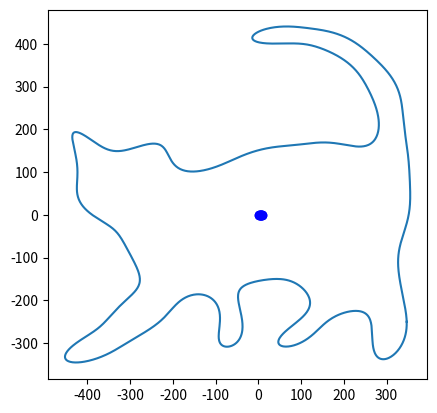

Source code (Python): (Note: this script raises an exception after producing the figure.)
%matplotlib inline

import numpy as np
import matplotlib.pyplot as plt
import scipy.stats
import scipy.io.wavfile
from scipy.fftpack import fft, fftfreq

# Write your imports here

def plot_binomial_distribution(x, n, p):
    """
    Plots the binomial distribution with parameters n and p. The parameter x specifies the values
    where the function is evaluated at
    """
    binomial = scipy.stats.binom.pmf(x, n, p)
    plt.scatter(x, binomial, color = "blue")
    plt.vlines(x, 0, binomial, color = "blue", linewidth = 5, alpha = 0.5)
    plt.show()
    
def plot_gaussian_distribution(mu, sigma, x):
    """
    Plots the Gaussian distribution with parameters mu and sigma. The parameter x specifies 
    the values where the function is evaluated at
    """
    gaussian = scipy.stats.norm.pdf(x, loc = mu, scale = sigma)
    plt.plot(x, gaussian, color = "blue")
    plt.show()
    
x_binomial = np.arange(1, 10)
plot_binomial_distribution(x_binomial, 10, 0.5)

x_gaussian = np.linspace(-3, 3, 1000)
plot_gaussian_distribution(0, 1, x_gaussian)

# Write your code here

# Write your code here

def calculate_birtday_probability(r):
    """
    Returns the probability of r people sharing the same birthday. A year is
    supposed to have 365 days
    """
    # Write your code here
    pass

probabilities = [calculate_birtday_probability(r) for r in np.arange(2, 366)]
# TODO: Plot the probability distribution

# Write your code here

t = np.linspace(0, 2 * np.pi, 2000)

x = -(721 * np.sin(t)) / 4 + 196 / 3 * np.sin(2 * t) - 86 / 3 * np.sin(3 * t) - 131 / 2 * np.sin(4 * t) + 477 / 14 * np.sin(5 * t) + 27 * np.sin(6 * t) - 29 / 2 * np.sin(7 * t) + 68 / 5 * np.sin(8 * t) + 1 / 10 * np.sin(9 * t) + 23 / 4 * np.sin(10 * t) - 19 / 2 * np.sin(12 * t) - 85 / 21 * np.sin(13 * t) + 2 / 3 * np.sin(14 * t) + 27 / 5 * np.sin(15 * t) + 7 / 4 * np.sin(16 * t) + 17 / 9 * np.sin(17 * t) - 4 * np.sin(18 * t) - 1 / 2 * np.sin(19 * t) + 1 / 6 * np.sin(20 * t) + 6 / 7 * np.sin(21 * t) - 1 / 8 * np.sin(22 * t) + 1 / 3 * np.sin(23 * t) + 3 / 2 * np.sin(24 * t) + 13 / 5 * np.sin(25 * t) + np.sin(26 * t) - 2 * np.sin(27 * t) + 3 / 5 * np.sin(28 * t) - 1 / 5 * np.sin(29 * t) + 1 / 5 * np.sin(30 * t) + (2337 * np.cos(t)
                                                                                                                                                                                                                                                                                                                                                                                                                                                                                                                                                                                                                                                                                                                                                 ) / 8 - 43 / 5 * np.cos(2 * t) + 322 / 5 * np.cos(3 * t) - 117 / 5 * np.cos(4 * t) - 26 / 5 * np.cos(5 * t) - 23 / 3 * np.cos(6 * t) + 143 / 4 * np.cos(7 * t) - 11 / 4 * np.cos(8 * t) - 31 / 3 * np.cos(9 * t) - 13 / 4 * np.cos(10 * t) - 9 / 2 * np.cos(11 * t) + 41 / 20 * np.cos(12 * t) + 8 * np.cos(13 * t) + 2 / 3 * np.cos(14 * t) + 6 * np.cos(15 * t) + 17 / 4 * np.cos(16 * t) - 3 / 2 * np.cos(17 * t) - 29 / 10 * np.cos(18 * t) + 11 / 6 * np.cos(19 * t) + 12 / 5 * np.cos(20 * t) + 3 / 2 * np.cos(21 * t) + 11 / 12 * np.cos(22 * t) - 4 / 5 * np.cos(23 * t) + np.cos(24 * t) + 17 / 8 * np.cos(25 * t) - 7 / 2 * np.cos(26 * t) - 5 / 6 * np.cos(27 * t) - 11 / 10 * np.cos(28 * t) + 1 / 2 * np.cos(29 * t) - 1 / 5 * np.cos(30 * t)
y = -(637 * np.sin(t)) / 2 - 188 / 5 * np.sin(2 * t) - 11 / 7 * np.sin(3 * t) - 12 / 5 * np.sin(4 * t) + 11 / 3 * np.sin(5 * t) - 37 / 4 * np.sin(6 * t) + 8 / 3 * np.sin(7 * t) + 65 / 6 * np.sin(8 * t) - 32 / 5 * np.sin(9 * t) - 41 / 4 * np.sin(10 * t) - 38 / 3 * np.sin(11 * t) - 47 / 8 * np.sin(12 * t) + 5 / 4 * np.sin(13 * t) - 41 / 7 * np.sin(14 * t) - 7 / 3 * np.sin(15 * t) - 13 / 7 * np.sin(16 * t) + 17 / 4 * np.sin(17 * t) - 9 / 4 * np.sin(18 * t) + 8 / 9 * np.sin(19 * t) + 3 / 5 * np.sin(20 * t) - 2 / 5 * np.sin(21 * t) + 4 / 3 * np.sin(22 * t) + 1 / 3 * np.sin(23 * t) + 3 / 5 * np.sin(24 * t) - 3 / 5 * np.sin(25 * t) + 6 / 5 * np.sin(26 * t) - 1 / 5 * np.sin(27 * t) + 10 / 9 * np.sin(28 * t) + 1 / 3 * np.sin(29 * t) - 3 / 4 * \
    np.sin(30 * t) - (125 * np.cos(t)) / 2 - 521 / 9 * np.cos(2 * t) - 359 / 3 * np.cos(3 * t) + 47 / 3 * np.cos(4 * t) - 33 / 2 * np.cos(5 * t) - 5 / 4 * np.cos(6 * t) + 31 / 8 * np.cos(7 * t) + 9 / 10 * np.cos(8 * t) - 119 / 4 * np.cos(9 * t) - 17 / 2 * np.cos(10 * t) + 22 / 3 * np.cos(11 * t) + 15 / 4 * np.cos(12 * t) - 5 / 2 * np.cos(13 * t) + 19 / 6 * np.cos(14 * t) + \
    7 / 4 * np.cos(15 * t) + 31 / 4 * np.cos(16 * t) - np.cos(17 * t) + 11 / 10 * np.cos(18 * t) - 2 / 3 * np.cos(19 * t) + 13 / 3 * np.cos(20 * t) - 5 / 4 * np.cos(21 * t) + 2 / 3 * np.cos(
        22 * t) + 1 / 4 * np.cos(23 * t) + 5 / 6 * np.cos(24 * t) + 3 / 4 * np.cos(26 * t) - 1 / 2 * np.cos(27 * t) - 1 / 10 * np.cos(28 * t) - 1 / 3 * np.cos(29 * t) - 1 / 19 * np.cos(30 * t)

plt.gca().set_aspect("equal")
plt.plot(x, y)
plt.show()

bitrate, audio = scipy.io.wavfile.read("c-note.wav")
left_channel = audio[:, 0]
right_channel = audio[:, 1]
plt.plot(left_channel)
plt.xlabel("Sample number") # To get seconds, divide by the bitrate
plt.ylabel("Amplitude")
plt.show()

left_fft = fft(left_channel)

# fftfreq() returns the frequences in number of cycles per sample. Since we have `bitrate` samples in one second,
# to get the frequencies in Hz, we have to multiply by the bitrate
frequencies = fftfreq(len(left_channel)) * bitrate

plt.plot(frequencies, left_fft)
plt.show()

plt.plot(frequencies, left_fft)
plt.xlim((0, 15000))
plt.xlabel("Frequency [Hz]")
plt.ylabel("Amplitude")
plt.show()

plt.plot(frequencies, left_fft)
plt.xlim((240, 290))
plt.xlabel("Frequency [Hz]")
plt.ylabel("Amplitude")
plt.show()